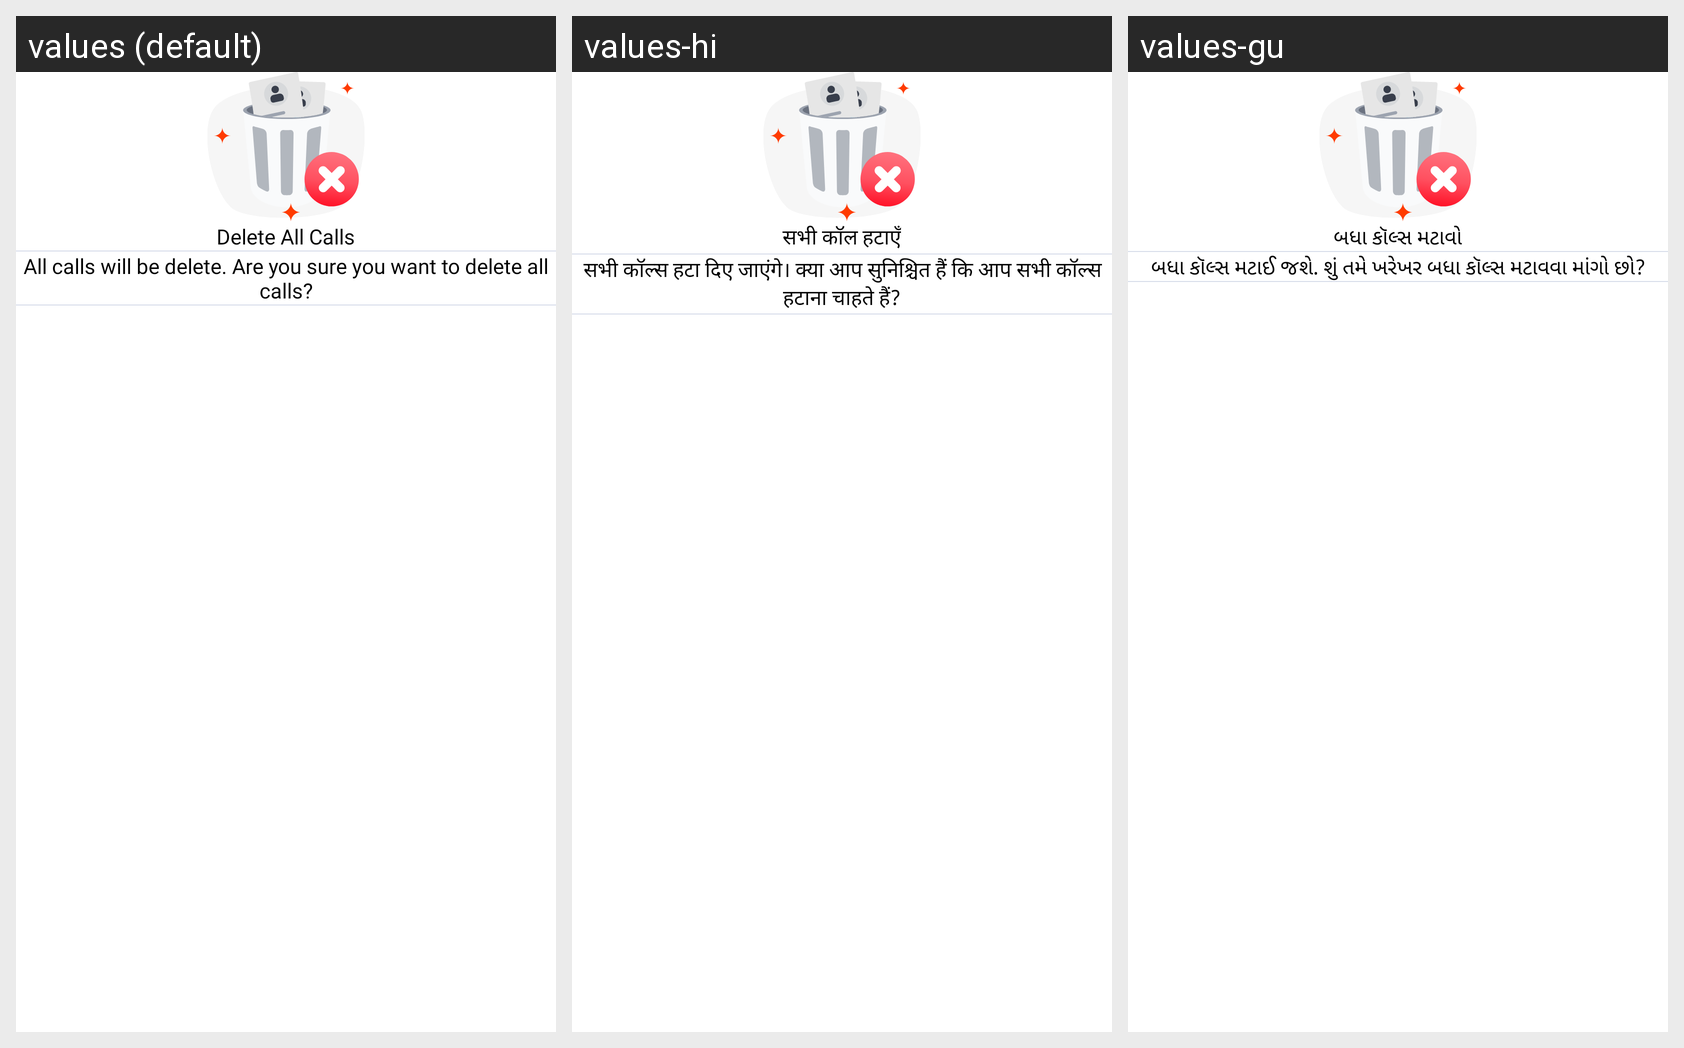

Translations of the strings shown on this Android screen, per locale in the grid:
Android screen res/layout/dialog_delete_all_user.xml rendered under 3 locales, left to right: values (default), values-hi, values-gu. Device: Nexus 5 (rendered at 1080×1920; each locale shown at half size, 540×960, under a caption strip naming it); theme Theme.CallerID.
Strings drawn on this screen, with the default value and each locale's value (text and hints the layout hard-codes, and strings that could not be matched under every locale, appear in the picture but are not listed):

delete_all_calls
  values: Delete All Calls
  values-hi: सभी कॉल हटाएँ
  values-gu: બધા કૉલ્સ મટાવો

all_calls_will_be_delete_are_you_sure_you_want_to_delete_all_calls
  values: All calls will be delete. Are you sure you want to delete all calls?
  values-hi: सभी कॉल्स हटा दिए जाएंगे। क्या आप सुनिश्चित हैं कि आप सभी कॉल्स हटाना चाहते हैं?
  values-gu: બધા કૉલ્સ મટાઈ જશે. શું તમે ખરેખર બધા કૉલ્સ મટાવવા માંગો છો?
